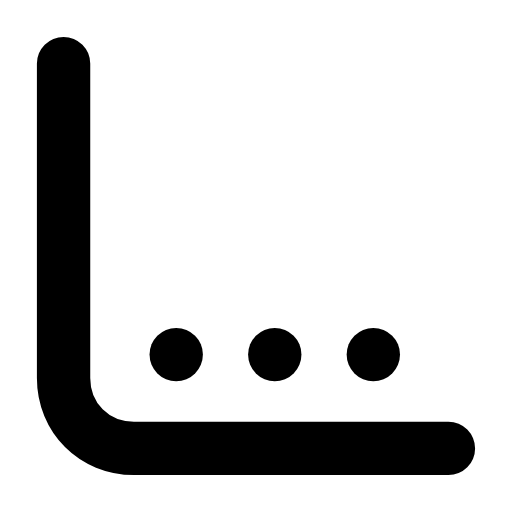
t = 0.00 s
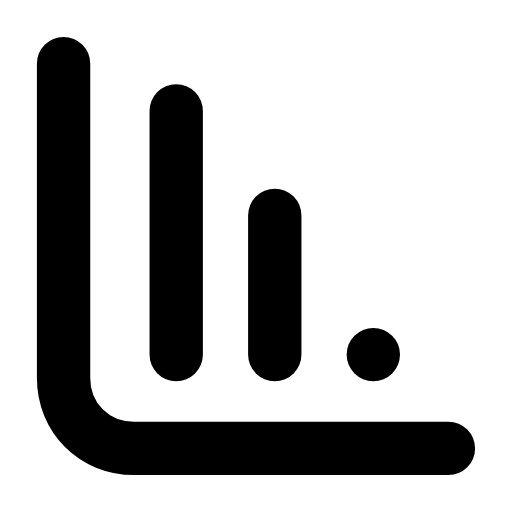
t = 0.26 s
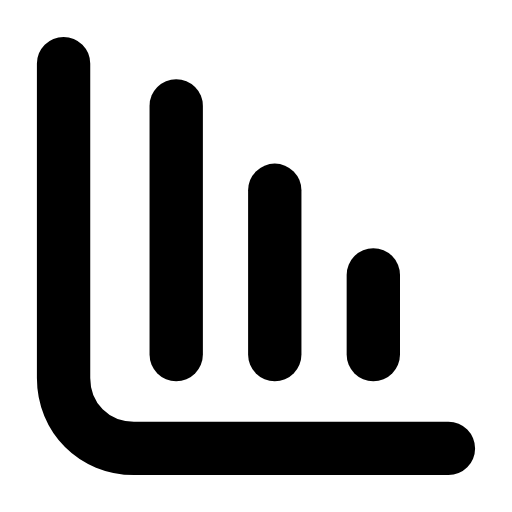
t = 0.60 s
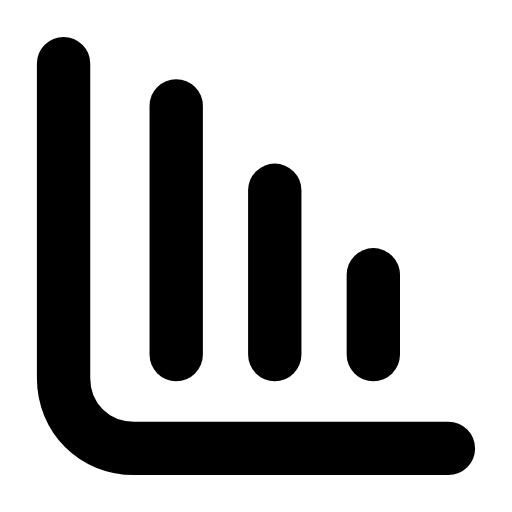
t = 0.88 s
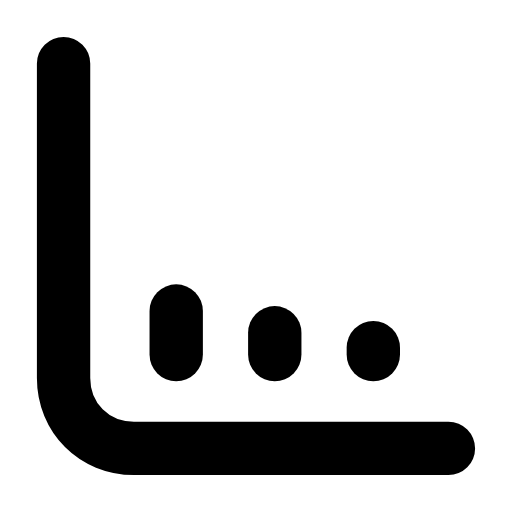
t = 1.21 s
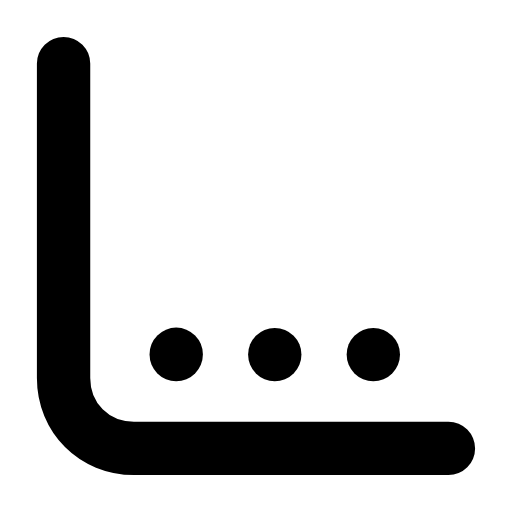
t = 1.49 s

The animated SVG that drew these frames (rendered in a browser with its animation timeline set to each time). Animation: 3 SMIL elements (animate=3); one cycle of 1.80 s, repeats indefinitely.

<svg xmlns="http://www.w3.org/2000/svg" width="24" height="24" viewBox="0 0 24 24" fill="none"><g transform="translate(-1.2 -1.2) scale(1.1)"><path stroke="currentColor" stroke-width="2.273" stroke-linecap="round" stroke-linejoin="round" fill="none" d="M3.8 3.8L3.8 17.2C3.8 18.9 5.1 20.2 6.8 20.2L20.2 20.2"></path><line stroke="currentColor" stroke-width="2.273" stroke-linecap="round" stroke-linejoin="round" fill="none" x1="8.6" x2="8.6" y1="16.2" y2="5.6"><animate attributeName="y2" values="16.2;16.2;5.6;5.6;16.2;16.2;16.2" keyTimes="0;0.0225;0.2475;0.6;0.885;0.9;1" dur="1.8s" repeatCount="indefinite" calcMode="spline" keySplines="0.16 1 0.3 1;0.16 1 0.3 1;0.16 1 0.3 1;0.16 1 0.3 1;0.16 1 0.3 1;0.16 1 0.3 1"/></line><line stroke="currentColor" stroke-width="2.273" stroke-linecap="round" stroke-linejoin="round" fill="none" x1="12.8" x2="12.8" y1="16.2" y2="9.2"><animate attributeName="y2" values="16.2;16.2;9.2;9.2;16.2;16.2;16.2" keyTimes="0;0.081;0.315;0.6;0.846;0.9;1" dur="1.8s" repeatCount="indefinite" calcMode="spline" keySplines="0.16 1 0.3 1;0.16 1 0.3 1;0.16 1 0.3 1;0.16 1 0.3 1;0.16 1 0.3 1;0.16 1 0.3 1"/></line><line stroke="currentColor" stroke-width="2.273" stroke-linecap="round" stroke-linejoin="round" fill="none" x1="17" x2="17" y1="16.2" y2="12.8"><animate attributeName="y2" values="16.2;16.2;12.8;12.8;16.2;16.2;16.2" keyTimes="0;0.144;0.3825;0.6;0.804;0.9;1" dur="1.8s" repeatCount="indefinite" calcMode="spline" keySplines="0.16 1 0.3 1;0.16 1 0.3 1;0.16 1 0.3 1;0.16 1 0.3 1;0.16 1 0.3 1;0.16 1 0.3 1"/></line></g></svg>
